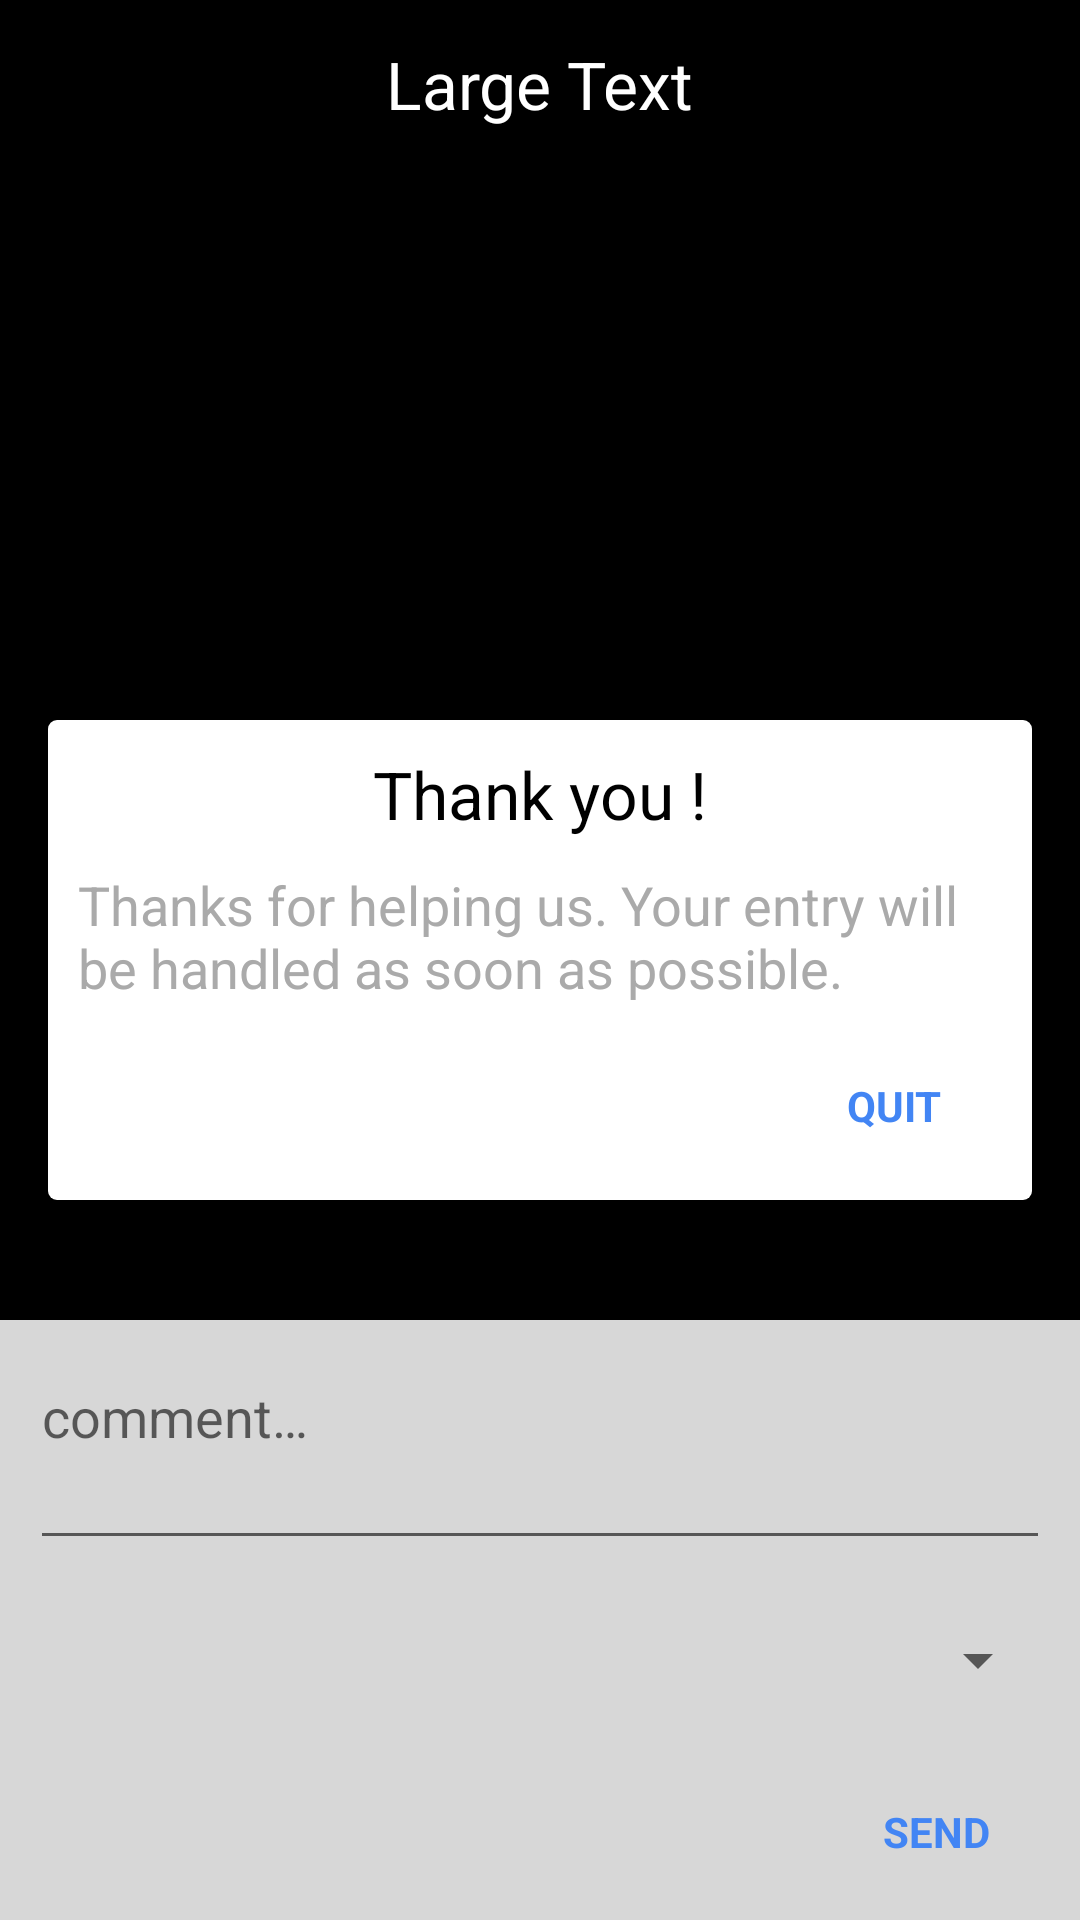

Android layout source for this screen:
<!-- AndroidManifest.xml: application theme AppTheme -->
<!-- res/layout/activity_main.xml -->
<RelativeLayout xmlns:android="http://schemas.android.com/apk/res/android"
    xmlns:tools="http://schemas.android.com/tools"
    android:layout_width="match_parent"
    android:layout_height="match_parent"
    tools:context=".MainActivity"
    android:background="@android:color/black">

    <FrameLayout
        android:layout_width="fill_parent"
        android:layout_height="fill_parent"
        android:id="@+id/cameraView"
        android:layout_centerHorizontal="true">
    </FrameLayout>

    <RelativeLayout
        android:id="@+id/welcomeOverlay"
        android:layout_width="fill_parent"
        android:layout_height="fill_parent"
        android:background="@color/backgroundOverlayCamera">

        <RelativeLayout
            android:id="@+id/welcomeOverlaySub"
            android:layout_width="fill_parent"
            android:layout_height="150dp"
            android:layout_centerVertical="true"
            android:paddingTop="10dp"
            android:paddingLeft="10dp"
            android:paddingRight="10dp"
            android:paddingBottom="8dp"
            android:layout_marginLeft="16dp"
            android:layout_marginRight="16dp"
            android:background="@drawable/corners">

            <TextView
                android:layout_width="wrap_content"
                android:layout_height="wrap_content"
                android:textAppearance="?android:attr/textAppearanceLarge"
                android:text="@string/welcome_title"
                android:id="@+id/textView"
                android:layout_alignParentTop="true"
                android:layout_centerHorizontal="true"
                android:textColor="@android:color/black" />

            <TextView
                android:layout_width="wrap_content"
                android:layout_height="wrap_content"
                android:textSize="18sp"
                android:layout_marginTop="10dp"
                android:layout_marginBottom="10dp"
                android:text="@string/welcome_message"
                android:id="@+id/textView2"
                android:layout_below="@+id/textView"
                android:layout_alignParentLeft="true"
                android:layout_alignParentStart="true"
                android:textColor="@android:color/darker_gray" />

            <TextView
                android:layout_width="wrap_content"
                android:layout_height="wrap_content"
                android:text="@string/welcome_button"
                android:id="@+id/welcomeButton"
                android:textColor="#4285F4"
                android:textStyle="bold"
                android:paddingTop="14dp"
                android:paddingBottom="14dp"
                android:paddingLeft="20dp"
                android:paddingRight="20dp"
                android:layout_alignParentBottom="true"
                android:layout_alignParentRight="true"
                android:layout_alignParentEnd="true" />
        </RelativeLayout>
    </RelativeLayout>

    <RelativeLayout
        android:id="@+id/endOverlay"
        android:layout_width="fill_parent"
        android:layout_height="fill_parent"
        android:background="@color/backgroundOverlayCamera">

        <RelativeLayout
            android:id="@+id/endOverlaySub"
            android:layout_width="fill_parent"
            android:layout_height="160dp"
            android:layout_centerVertical="true"
            android:paddingTop="10dp"
            android:paddingLeft="10dp"
            android:paddingRight="10dp"
            android:paddingBottom="8dp"
            android:layout_marginLeft="16dp"
            android:layout_marginRight="16dp"
            android:background="@drawable/corners">

            <TextView
                android:layout_width="wrap_content"
                android:layout_height="wrap_content"
                android:textAppearance="?android:attr/textAppearanceLarge"
                android:text="@string/quit_title"
                android:id="@+id/textView3"
                android:layout_alignParentTop="true"
                android:layout_centerHorizontal="true"
                android:textColor="@android:color/black" />

            <TextView
                android:layout_width="wrap_content"
                android:layout_height="wrap_content"
                android:textSize="18sp"
                android:layout_marginTop="10dp"
                android:layout_marginBottom="10dp"
                android:text="@string/quit_message"
                android:id="@+id/textView4"
                android:layout_below="@+id/textView3"
                android:layout_alignParentLeft="true"
                android:layout_alignParentStart="true"
                android:textColor="@android:color/darker_gray" />

            <TextView
                android:layout_width="wrap_content"
                android:layout_height="wrap_content"
                android:text="@string/quit_button"
                android:id="@+id/quitButton"
                android:textColor="#4285F4"
                android:textStyle="bold"
                android:paddingTop="14dp"
                android:paddingBottom="14dp"
                android:paddingLeft="20dp"
                android:paddingRight="20dp"
                android:layout_alignParentBottom="true"
                android:layout_alignParentRight="true"
                android:layout_alignParentEnd="true" />
        </RelativeLayout>
    </RelativeLayout>

    <RelativeLayout
        android:id="@+id/takePictureOverlay"
        android:layout_width="fill_parent"
        android:layout_height="fill_parent">

        <RelativeLayout
            android:id="@+id/flashAnimationLayout"
            android:layout_width="fill_parent"
            android:layout_height="fill_parent">

            </RelativeLayout>

        <ImageView
            android:layout_width="wrap_content"
            android:layout_height="wrap_content"
            android:layout_marginBottom="10dp"
            android:id="@+id/takePictureButton"
            android:layout_alignParentBottom="true"
            android:layout_centerHorizontal="true"
            android:src="@drawable/take_picture" />
    </RelativeLayout>

    <RelativeLayout
        android:id="@+id/commentOverlay"
        android:layout_width="fill_parent"
        android:layout_height="fill_parent">

        <ImageView
            android:layout_width="wrap_content"
            android:layout_height="wrap_content"
            android:id="@+id/cameraImage"
            android:layout_alignParentLeft="true"
            android:layout_alignParentStart="true"
            android:layout_alignParentBottom="true"
            android:layout_alignParentTop="true"
            android:layout_alignParentRight="true"
            android:layout_alignParentEnd="true"
            android:scaleType="centerCrop" />

        <RelativeLayout
            android:id="@+id/commentBox"
            android:layout_width="fill_parent"
            android:layout_height="200dp"
            android:background="#d7ffffff"
            android:layout_alignParentBottom="true"
            android:layout_alignParentLeft="true"
            android:layout_alignParentStart="true"
            android:paddingTop="10dp"
            android:paddingBottom="10dp"
            android:paddingLeft="10dp"
            android:paddingRight="10dp">

            <TextView
                android:layout_width="wrap_content"
                android:layout_height="wrap_content"
                android:text=""
                android:id="@+id/positionTextView"
                android:layout_alignBottom="@+id/sendButton"
                android:layout_alignLeft="@+id/commentEditText"
                android:layout_alignStart="@+id/commentEditText"
                android:layout_toLeftOf="@+id/sendButton"
                android:layout_toStartOf="@+id/sendButton"
                android:gravity="center_vertical"
                android:layout_below="@+id/types_spinner" />

            

            <TextView
                android:layout_width="wrap_content"
                android:layout_height="wrap_content"
                android:text="@string/send_button"
                android:id="@+id/sendButton"
                android:layout_alignParentBottom="true"
                android:layout_alignParentRight="true"
                android:layout_alignParentEnd="true"
                android:textColor="#4285F4"
                android:textStyle="bold"
                android:paddingTop="14dp"
                android:paddingBottom="10dp"
                android:paddingLeft="20dp"
                android:paddingRight="20dp"/>

            <EditText
                android:layout_width="wrap_content"
                android:layout_height="70dp"
                android:inputType="textMultiLine"
                android:ems="10"
                android:id="@+id/commentEditText"
                android:layout_alignParentLeft="true"
                android:layout_alignParentStart="true"
                android:layout_alignRight="@+id/sendButton"
                android:layout_alignEnd="@+id/sendButton"
                android:layout_alignParentTop="true"
                android:gravity="top"
                android:hint="@string/comment_hint"/>

            <Spinner
                android:id="@+id/types_spinner"
                android:layout_width="fill_parent"
                android:layout_height="wrap_content"
                android:layout_below="@+id/commentEditText"
                android:layout_alignParentLeft="true"
                android:layout_alignParentStart="true"
                android:layout_above="@+id/sendButton"/>

            
        </RelativeLayout>

    </RelativeLayout>

    <RelativeLayout
        android:id="@+id/titleOverlay"
        android:layout_width="fill_parent"
        android:layout_height="56dp"
        android:paddingTop="5dp"
        android:paddingLeft="10dp"
        android:paddingRight="10dp"
        android:paddingBottom="5dp"
        android:background="@color/backgroundOverlayCamera">

        <TextView
            android:layout_width="wrap_content"
            android:layout_height="wrap_content"
            android:textAppearance="?android:attr/textAppearanceLarge"
            android:text="Large Text"
            android:id="@+id/titleOverlayTextView"
            android:layout_centerVertical="true"
            android:layout_centerHorizontal="true"
            android:textColor="@android:color/white"/>
    </RelativeLayout>

</RelativeLayout>
<!-- resources referenced by this layout -->
<resources>
  <color name="backgroundOverlayCamera">#8c000000</color>
  <!-- drawable corners (drawable) -->
  <?xml version="1.0" encoding="utf-8"?>
  <shape xmlns:android="http://schemas.android.com/apk/res/android">
      <solid android:color="#FFFFFF"/>
      <stroke android:width="0dip" android:color="#B1BCBE" />
      <corners android:radius="3dip"/>
      <padding android:left="0dip" android:top="0dip" android:right="0dip" android:bottom="0dip" />
  </shape>
  <string name="comment_hint">comment…</string>
  <string name="quit_button">QUIT</string>
  <string name="quit_message">Thanks for helping us. Your entry will be handled as soon as possible.</string>
  <string name="quit_title">Thank you !</string>
  <string name="send_button">SEND</string>
  <string name="welcome_button">START</string>
  <string name="welcome_message">This service has been created to allow citizen to help the city solving every day life incidents.</string>
  <string name="welcome_title">Welcome to Smart City</string>
  <style name="AppTheme" parent="Theme.AppCompat.Light.DarkActionBar">
          
      </style>
</resources>
